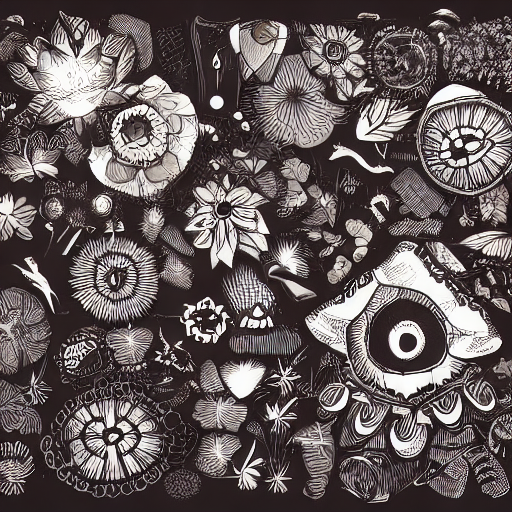
Generation parameters embedded in this image by AUTOMATIC1111 Stable Diffusion web UI or a fork of it (Forge, ...) (PNG 'parameters' text chunk):
illustration style
Steps: 30, Sampler: DDIM, CFG scale: 7, Seed: 172513568, Size: 512x512, Model hash: 7460a6fa, Batch size: 8, Batch pos: 3